2-way image classification set "solarpanel_data" from GitHub (Xuyen21/recognizing_solarpanels); label vocabulary: no panel, panels.

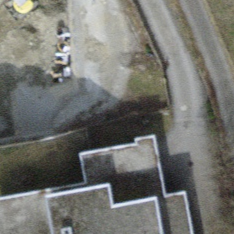
Label: no panel

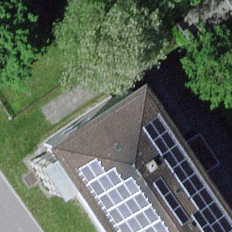
Label: panels

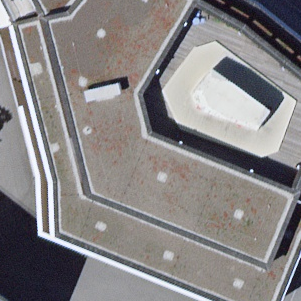
Label: no panel

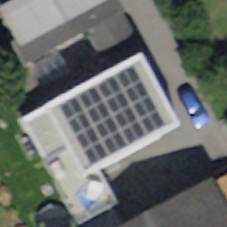
Label: panels

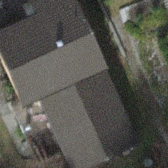
Label: no panel

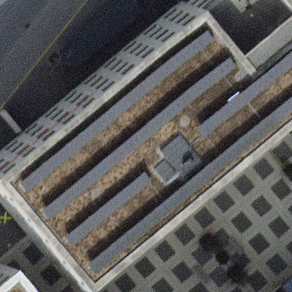
Label: panels
